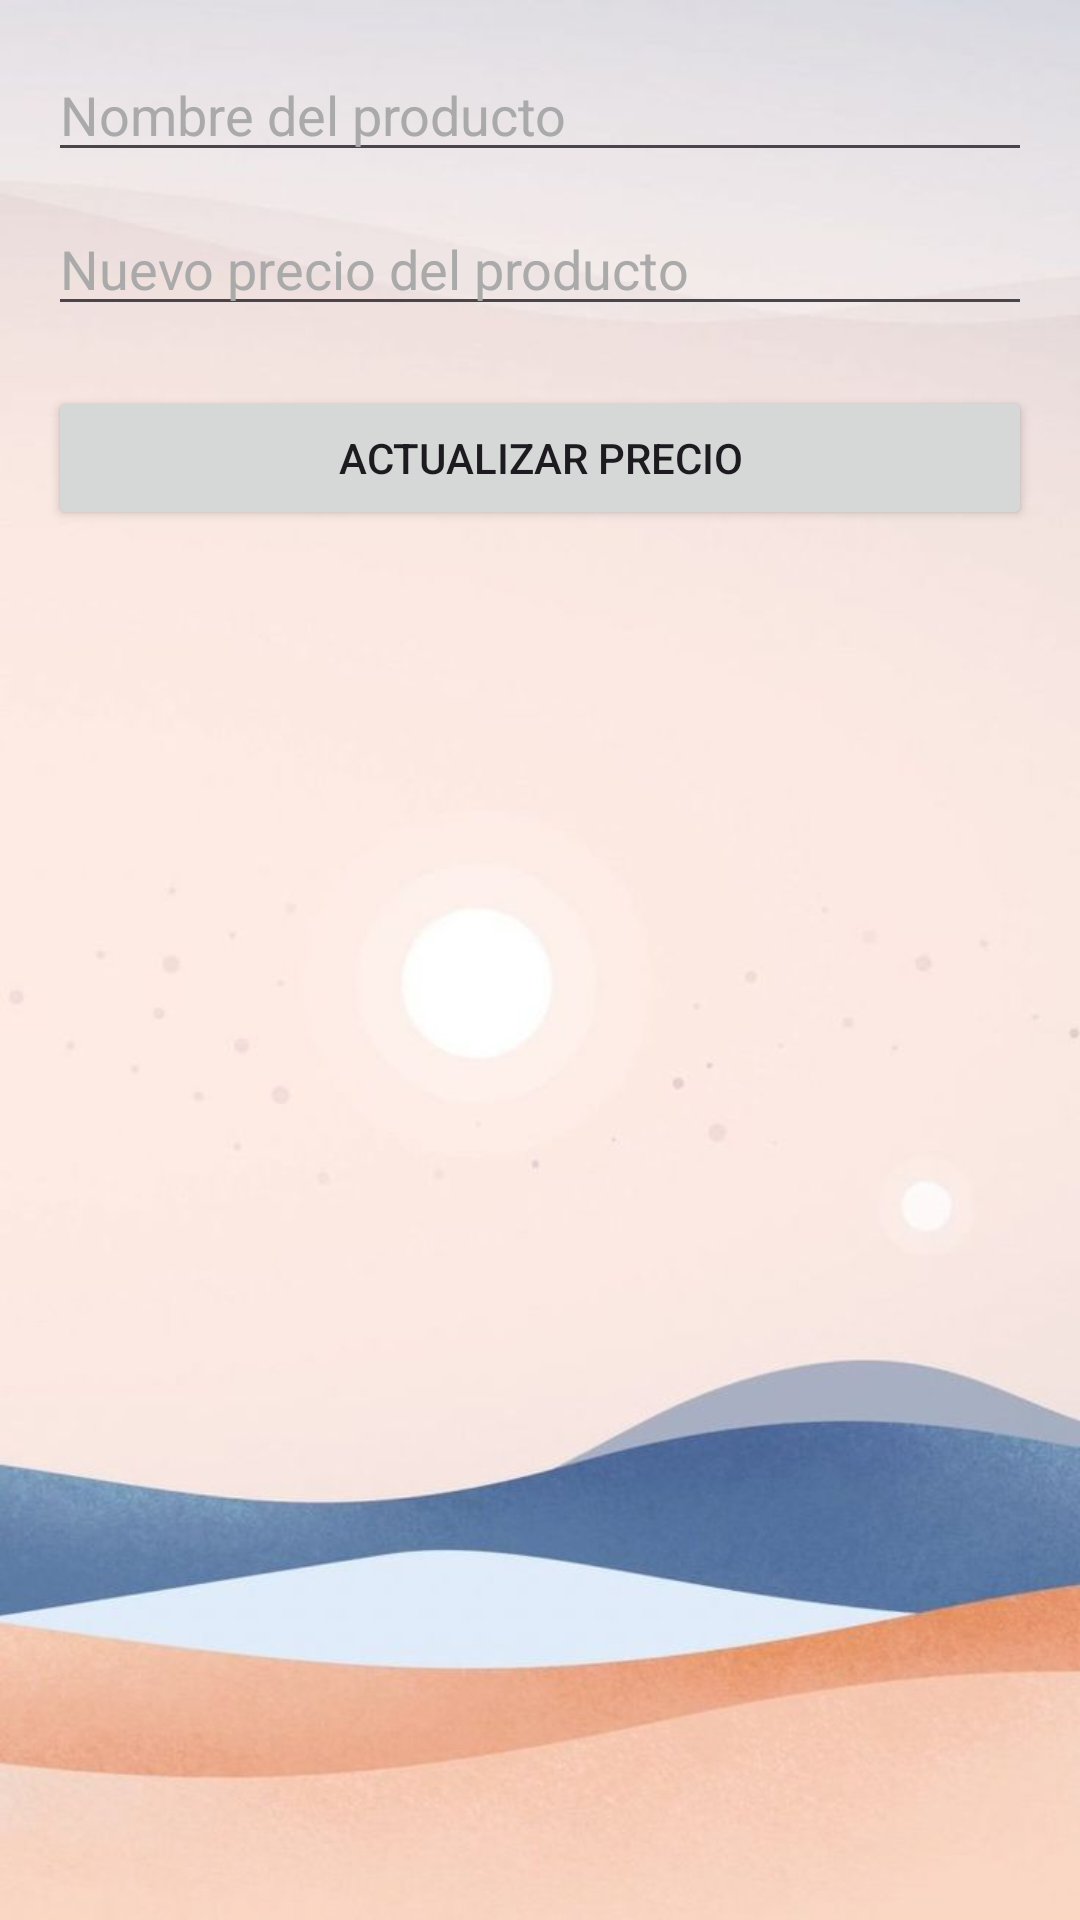

The Android layout XML behind this screen, and the referenced resources:
<!-- AndroidManifest.xml: application theme Theme.ProyectoIS -->
<!-- res/layout/activity_actualizarprecio.xml -->
<?xml version="1.0" encoding="utf-8"?>
<LinearLayout xmlns:android="http://schemas.android.com/apk/res/android"
    android:layout_width="match_parent"
    android:layout_height="match_parent"
    android:orientation="vertical"
    android:padding="16dp"
    android:background="@drawable/fondoapp2">

    <EditText
        android:id="@+id/etNombre"
        android:layout_width="match_parent"
        android:layout_height="wrap_content"
        android:hint="Nombre del producto"
        android:textColor="@color/black"
        android:textColorHint="@android:color/darker_gray" />

    <EditText
        android:id="@+id/etNprecioProducto"
        android:layout_width="match_parent"
        android:layout_height="wrap_content"
        android:hint="Nuevo precio del producto"
        android:textColor="@color/black"
        android:inputType="numberDecimal"
        android:textColorHint="@android:color/darker_gray"
        android:layout_marginTop="10dp" />



    <Button
        android:id="@+id/btnActualizarPrecio"
        android:layout_width="match_parent"
        android:layout_height="wrap_content"
        android:text="Actualizar Precio"
        android:layout_marginTop="20dp" />
</LinearLayout>
<!-- resources referenced by this layout -->
<resources>
  <!-- drawable fondoapp2: jpg bitmap (drawable, 29518 bytes) -->
  <style name="Theme.ProyectoIS" parent="Base.Theme.ProyectoIS" />
  <style name="Base.Theme.ProyectoIS" parent="Theme.Material3.DayNight.NoActionBar">
          
          
      </style>
  <!-- not gathered from this repository: default colours our renderer supplied (Android Studio template values) -->
  <color name="black">#FF000000</color>
</resources>
